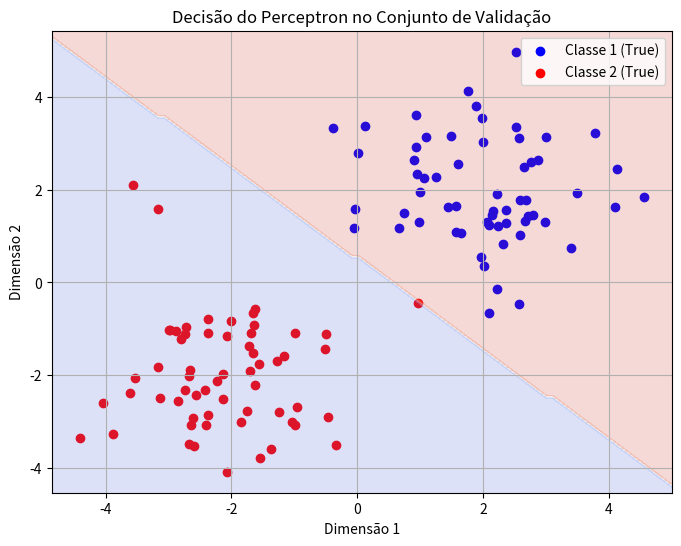

The script that saved this image:
import numpy as np
import matplotlib.pyplot as plt

# Função de ativação Heaviside
def heaviside(x):
    return 1 if x >= 0 else 0

# Classe Perceptron
class Perceptron:
    def __init__(self, learning_rate=0.1, epochs=1000):
        self.learning_rate = learning_rate
        self.epochs = epochs
        self.weights = None
        self.bias = None

    def fit(self, X, y):
        n_samples, n_features = X.shape
        self.weights = np.zeros(n_features)
        self.bias = 0

        for _ in range(self.epochs):
            for idx, x_i in enumerate(X):
                linear_output = np.dot(x_i, self.weights) + self.bias
                y_predicted = heaviside(linear_output)

                update = self.learning_rate * (y[idx] - y_predicted)
                self.weights += update * x_i
                self.bias += update

    def predict(self, X):
        linear_output = np.dot(X, self.weights) + self.bias
        return np.array([heaviside(x) for x in linear_output])

# Gerar o dataset Gaussiano
num_samples = 200
mean_class1 = [2, 2]
mean_class2 = [-2, -2]
covariance = [[1, 0], [0, 1]]

class1 = np.random.multivariate_normal(mean_class1, covariance, num_samples // 2)
class2 = np.random.multivariate_normal(mean_class2, covariance, num_samples // 2)

labels_class1 = np.ones(len(class1))
labels_class2 = -np.ones(len(class2))

data = np.vstack((class1, class2))
labels = np.hstack((labels_class1, labels_class2))

# Dividir o dataset em treinamento (40%) e validação (60%)
np.random.seed(42)  # Para reprodutibilidade
indices = np.random.permutation(len(data))

train_size = int(0.4 * len(data))
train_indices = indices[:train_size]
val_indices = indices[train_size:]

X_train, y_train = data[train_indices], labels[train_indices]
X_val, y_val = data[val_indices], labels[val_indices]

# Treinar o Perceptron
perceptron = Perceptron(learning_rate=0.1, epochs=1000)
perceptron.fit(X_train, y_train)

# Avaliar o Perceptron no conjunto de validação
y_pred = perceptron.predict(X_val)

# Converter os rótulos para {0, 1} para calcular acurácia
y_val_binary = (y_val == 1).astype(int)
y_pred_binary = (y_pred == 1).astype(int)

accuracy = np.mean(y_val_binary == y_pred_binary) * 100

print(f"Acurácia no conjunto de validação: {accuracy:.2f}%")

# Visualização do conjunto de validação
plt.figure(figsize=(8, 6))
plt.scatter(X_val[y_val == 1][:, 0], X_val[y_val == 1][:, 1], color='blue', label='Classe 1 (True)')
plt.scatter(X_val[y_val == -1][:, 0], X_val[y_val == -1][:, 1], color='red', label='Classe 2 (True)')

# Decisão do perceptron
x_min, x_max = plt.xlim()
y_min, y_max = plt.ylim()
xx, yy = np.meshgrid(np.linspace(x_min, x_max, 100), np.linspace(y_min, y_max, 100))
Z = perceptron.predict(np.c_[xx.ravel(), yy.ravel()])
Z = Z.reshape(xx.shape)
plt.contourf(xx, yy, Z, alpha=0.2, cmap="coolwarm")

plt.title("Decisão do Perceptron no Conjunto de Validação")
plt.xlabel("Dimensão 1")
plt.ylabel("Dimensão 2")
plt.legend()
plt.grid(True)
plt.show()
